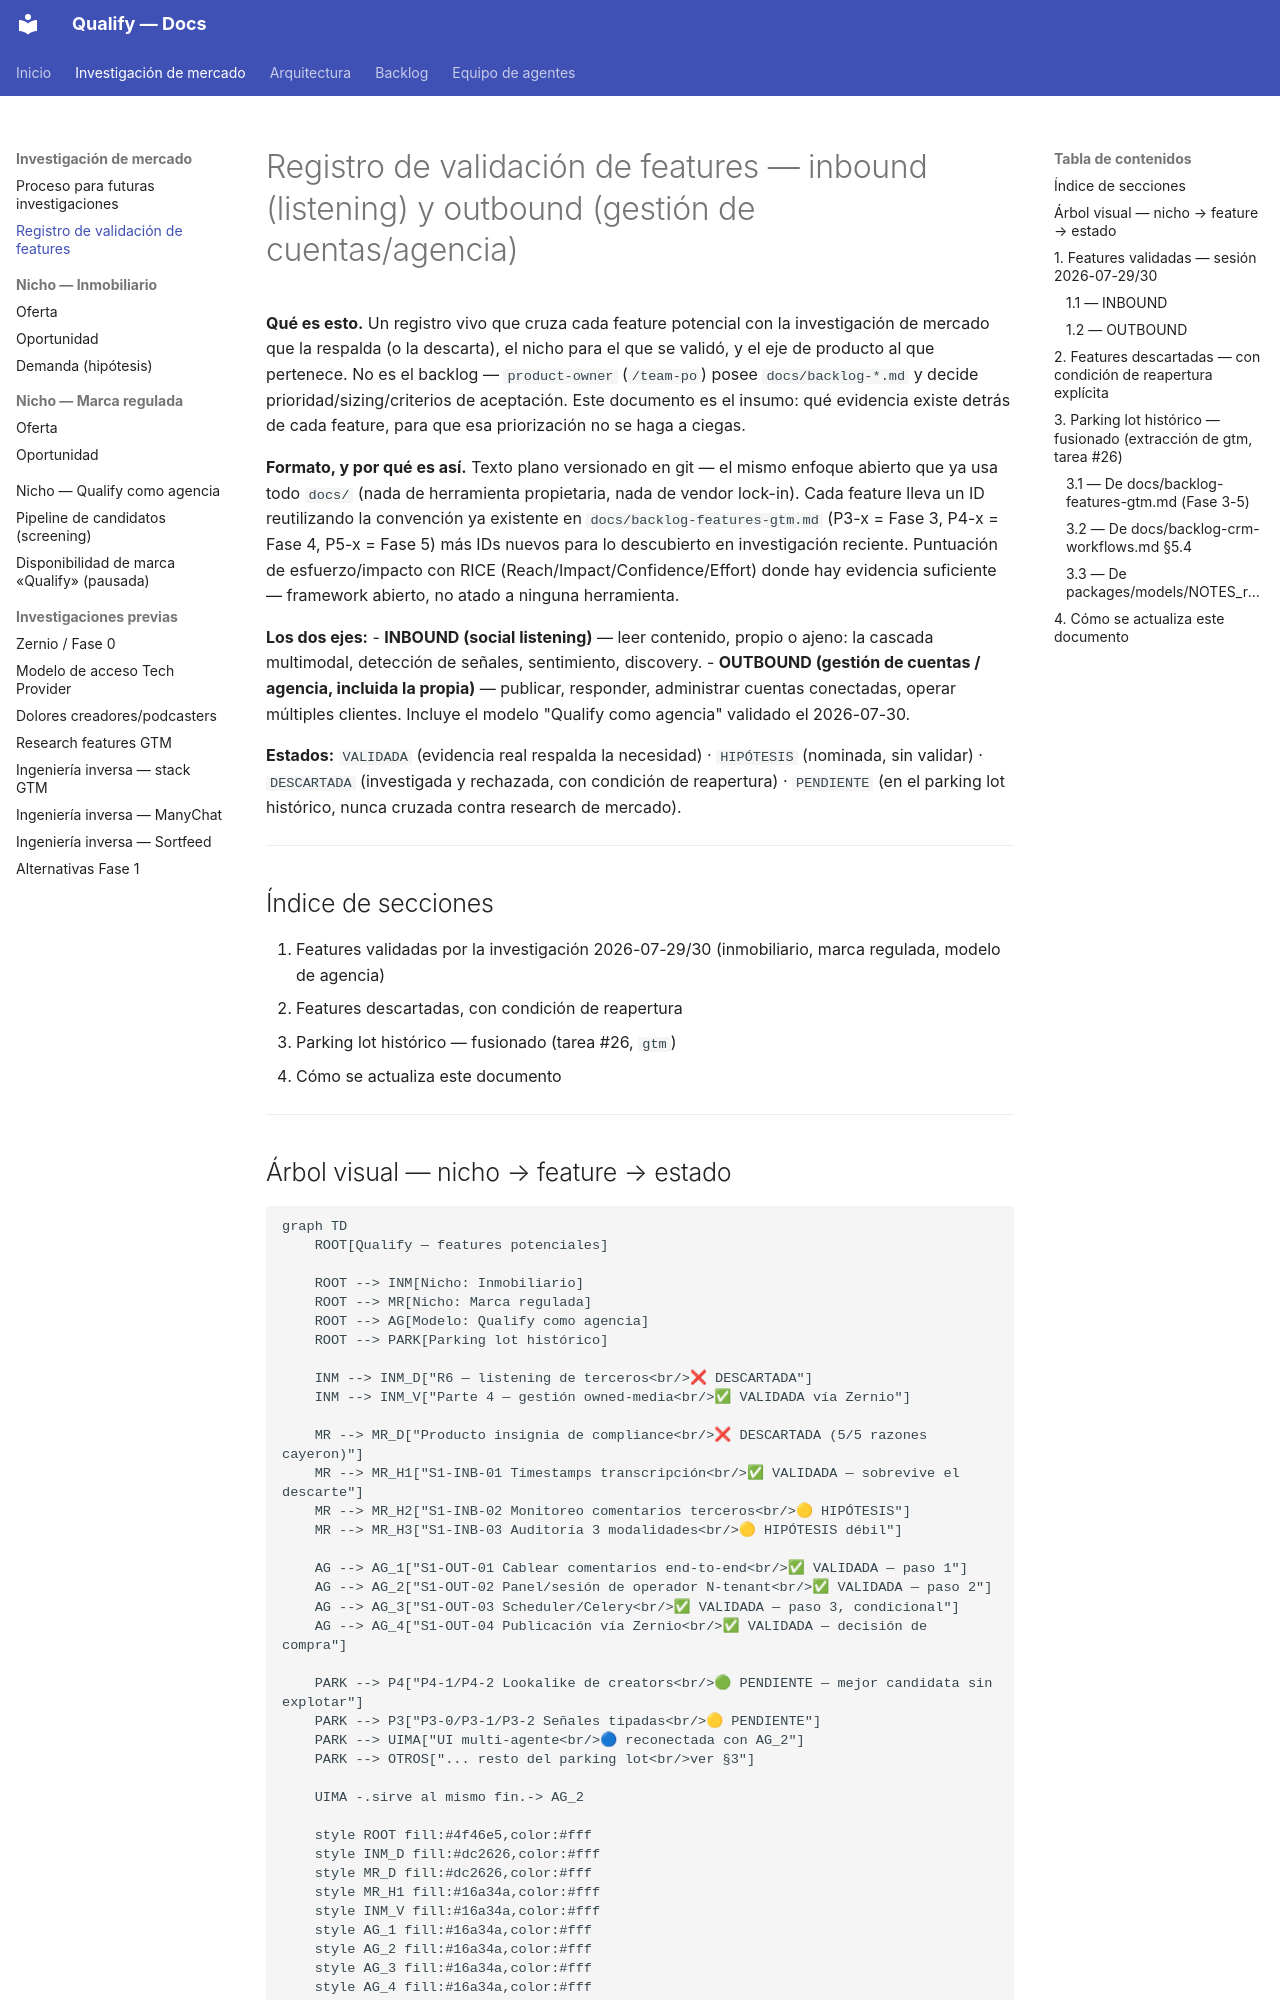

repository: AttitudeFactory/Qualify · page: registro-validacion-features/index.html · generator: mkdocs

# Registro de validación de features — inbound (listening) y outbound (gestión de cuentas/agencia)

**Qué es esto.** Un registro vivo que cruza cada feature potencial con la investigación de mercado que la respalda (o la descarta), el nicho para el que se validó, y el eje de producto al que pertenece. No es el backlog — `product-owner` (`/team-po`) posee `docs/backlog-*.md` y decide prioridad/sizing/criterios de aceptación. Este documento es el insumo: qué evidencia existe detrás de cada feature, para que esa priorización no se haga a ciegas.

**Formato, y por qué es así.** Texto plano versionado en git — el mismo enfoque abierto que ya usa todo `docs/` (nada de herramienta propietaria, nada de vendor lock-in). Cada feature lleva un ID reutilizando la convención ya existente en `docs/backlog-features-gtm.md` (P3-x = Fase 3, P4-x = Fase 4, P5-x = Fase 5) más IDs nuevos para lo descubierto en investigación reciente. Puntuación de esfuerzo/impacto con RICE (Reach/Impact/Confidence/Effort) donde hay evidencia suficiente — framework abierto, no atado a ninguna herramienta.

**Los dos ejes:**
- **INBOUND (social listening)** — leer contenido, propio o ajeno: la cascada multimodal, detección de señales, sentimiento, discovery.
- **OUTBOUND (gestión de cuentas / agencia, incluida la propia)** — publicar, responder, administrar cuentas conectadas, operar múltiples clientes. Incluye el modelo "Qualify como agencia" validado el 2026-07-30.

**Estados:** `VALIDADA` (evidencia real respalda la necesidad) · `HIPÓTESIS` (nominada, sin validar) · `DESCARTADA` (investigada y rechazada, con condición de reapertura) · `PENDIENTE` (en el parking lot histórico, nunca cruzada contra research de mercado).

---

## Índice de secciones

1. Features validadas por la investigación 2026-07-29/30 (inmobiliario, marca regulada, modelo de agencia)
2. Features descartadas, con condición de reapertura
3. Parking lot histórico — fusionado (tarea #26, `gtm`)
4. Cómo se actualiza este documento

---
